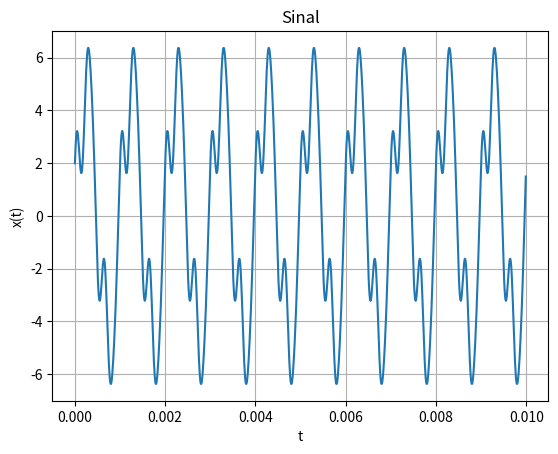

Write the Python code that produced this figure.
# plotar grafico do sinal
import math,matplotlib.pyplot as plt


def sinal(t):
    return 5 * math.sin(2 * math.pi * 1e3 * t) + 2 * math.cos(2 * math.pi * 3e3 * t) + 0.5 * math.sin(
        2 * math.pi * 5e3 * t)


pontos = 1000
limite = [0, 0.01]
ts = (limite[1] - limite[0]) / pontos
t = [i * ts for i in range(pontos)]
x = [sinal(i) for i in t]
plt.plot(t,x)
plt.title('Sinal')
plt.ylabel('x(t)')
plt.xlabel('t')
plt.grid(True)
plt.savefig('out/Sinalx')
